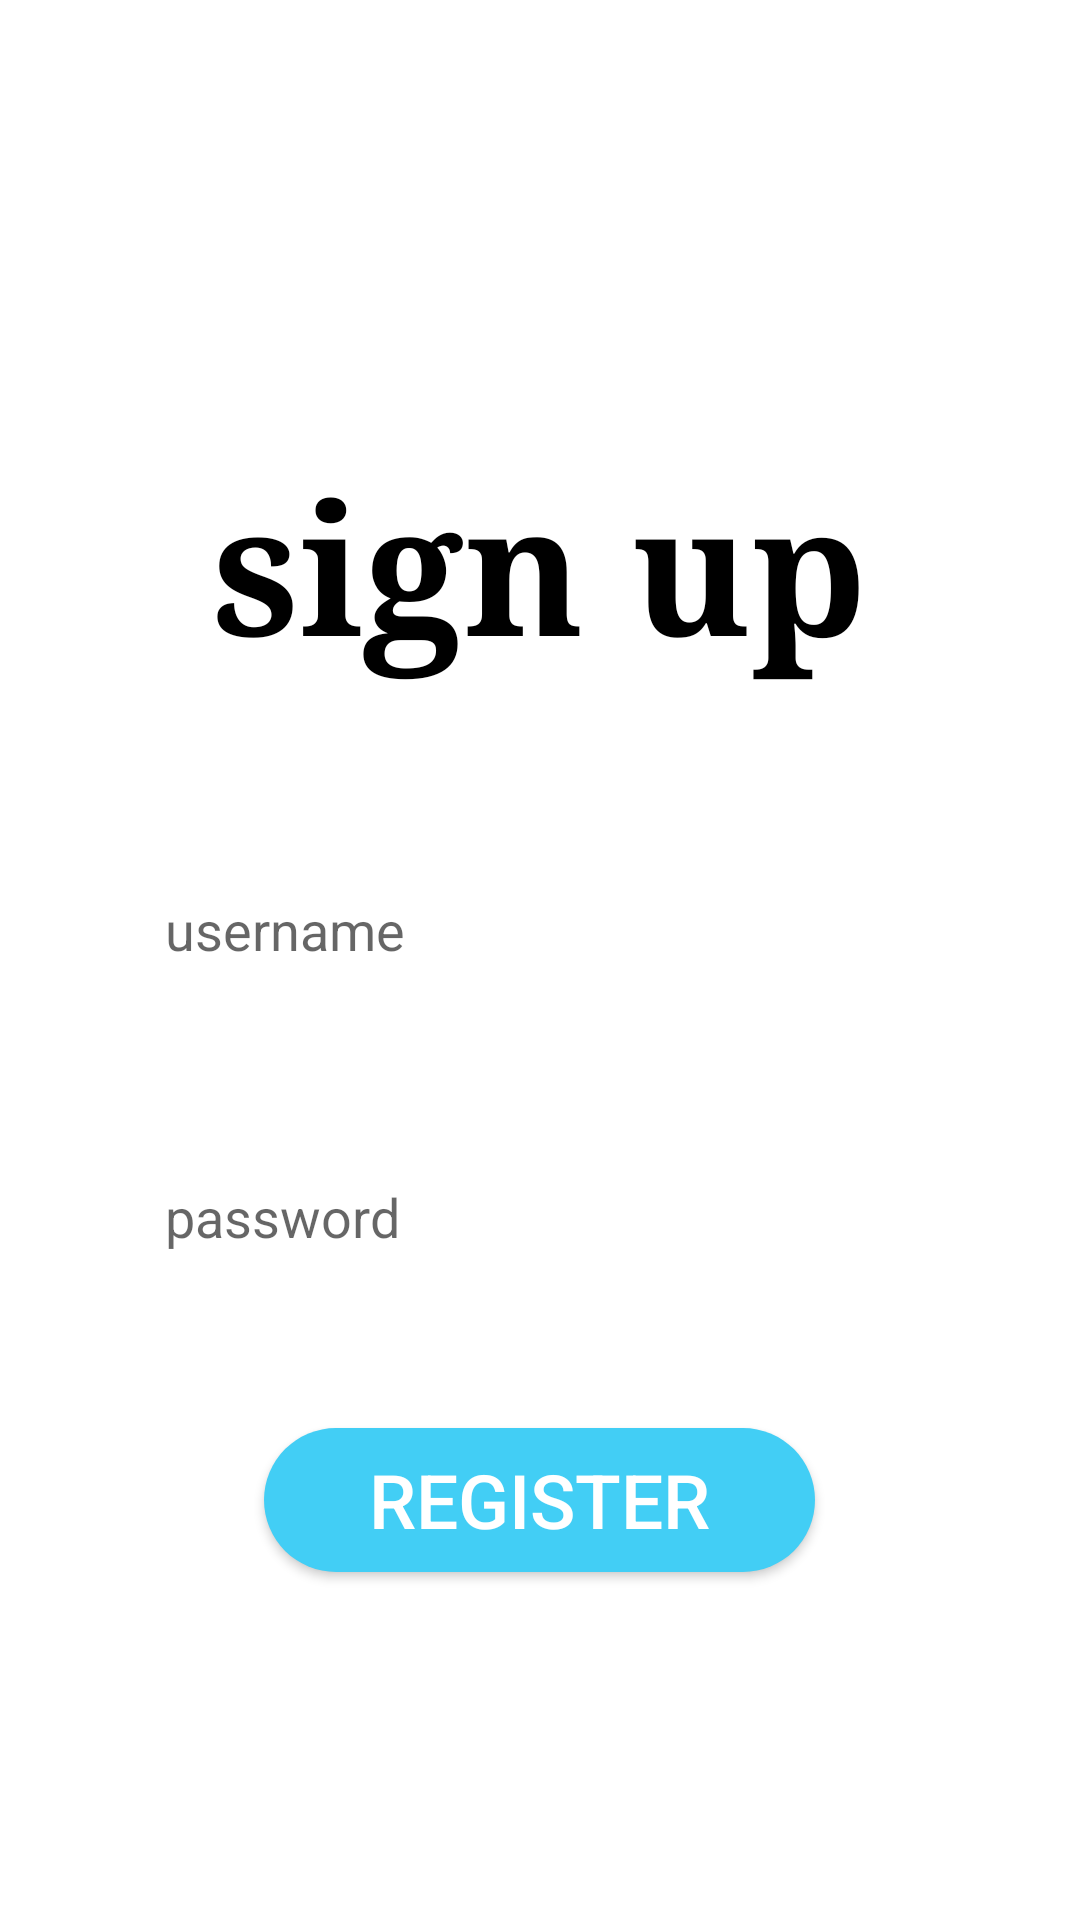

The Android layout XML behind this screen, and the referenced resources:
<!-- AndroidManifest.xml: application theme Theme.MaterialComponents.Light.NoActionBar -->
<!-- res/layout/activity_verify.xml -->
<?xml version="1.0" encoding="utf-8"?>
<LinearLayout xmlns:android="http://schemas.android.com/apk/res/android"
    xmlns:app="http://schemas.android.com/apk/res-auto"
    xmlns:tools="http://schemas.android.com/tools"
    android:id="@+id/main"
    android:layout_width="match_parent"
    android:layout_height="match_parent"
    android:orientation="vertical"
    tools:context=".verify"
    android:gravity="center"
    android:padding="35dp">


            <TextView
                android:id="@+id/appname"
                style="@style/SloganStyle"
                android:layout_width="wrap_content"
                android:layout_height="wrap_content"
                android:layout_marginTop="32dp"
                android:fontFamily="serif"
                android:text="@string/signup"
                android:textColor="@color/black"
                android:textSize="60sp"
                android:textStyle="bold" />

            <EditText
                android:id="@+id/email"
                android:layout_width="match_parent"
                android:layout_height="58dp"
                android:layout_marginTop="52dp"
                android:autofillHints="emailAddress"
                android:background="@drawable/background"
                android:hint="@string/user"
                android:inputType="textEmailAddress"
                android:paddingStart="20dp"
                android:paddingEnd="20dp"/>
            <EditText
                android:id="@+id/password"
                android:layout_width="match_parent"
                android:layout_height="53dp"
                android:layout_marginTop="40dp"
                android:autofillHints="password"
                android:background="@drawable/background"
                android:hint="@string/password"
                android:inputType="textPassword"
                android:paddingStart="20dp"
                android:paddingEnd="20dp"
                app:layout_constraintEnd_toEndOf="parent"
                app:layout_constraintHorizontal_bias="0.0"
                app:layout_constraintStart_toStartOf="parent"
                app:layout_constraintTop_toBottomOf="@id/email" />

            <androidx.appcompat.widget.AppCompatButton
                android:id="@+id/register"
                android:layout_width="wrap_content"
                android:layout_height="wrap_content"
                android:layout_marginTop="44dp"
                android:background="@drawable/btn"
                android:text="@string/register"
                android:textSize="25sp"
                android:textColor="@color/white"
                android:paddingLeft="35dp"
                android:paddingRight="35dp"
                app:layout_constraintEnd_toEndOf="parent"
                app:layout_constraintHorizontal_bias="0.542"
                app:layout_constraintStart_toStartOf="parent"
                app:layout_constraintTop_toBottomOf="@id/password" />


</LinearLayout>
<!-- resources referenced by this layout -->
<resources>
  <color name="black">#000000</color>
  <color name="white">#FFFFFFFF</color>
  <!-- drawable btn (drawable) -->
  <?xml version="1.0" encoding="utf-8"?>
  <shape xmlns:android="http://schemas.android.com/apk/res/android"
      android:shape="rectangle">
      <solid android:color="@color/liblue"/>
      <corners android:radius="30dp"/>
  </shape>
  <string name="password">password</string>
  <string name="register">register</string>
  <string name="signup">sign up</string>
  <string name="user">username</string>
  <style name="SloganStyle">
          <item name="android:textSize">18sp</item>
          <item name="android:textColor">@color/black</item>
      </style>
  <color name="liblue">#42cef5</color>
</resources>
